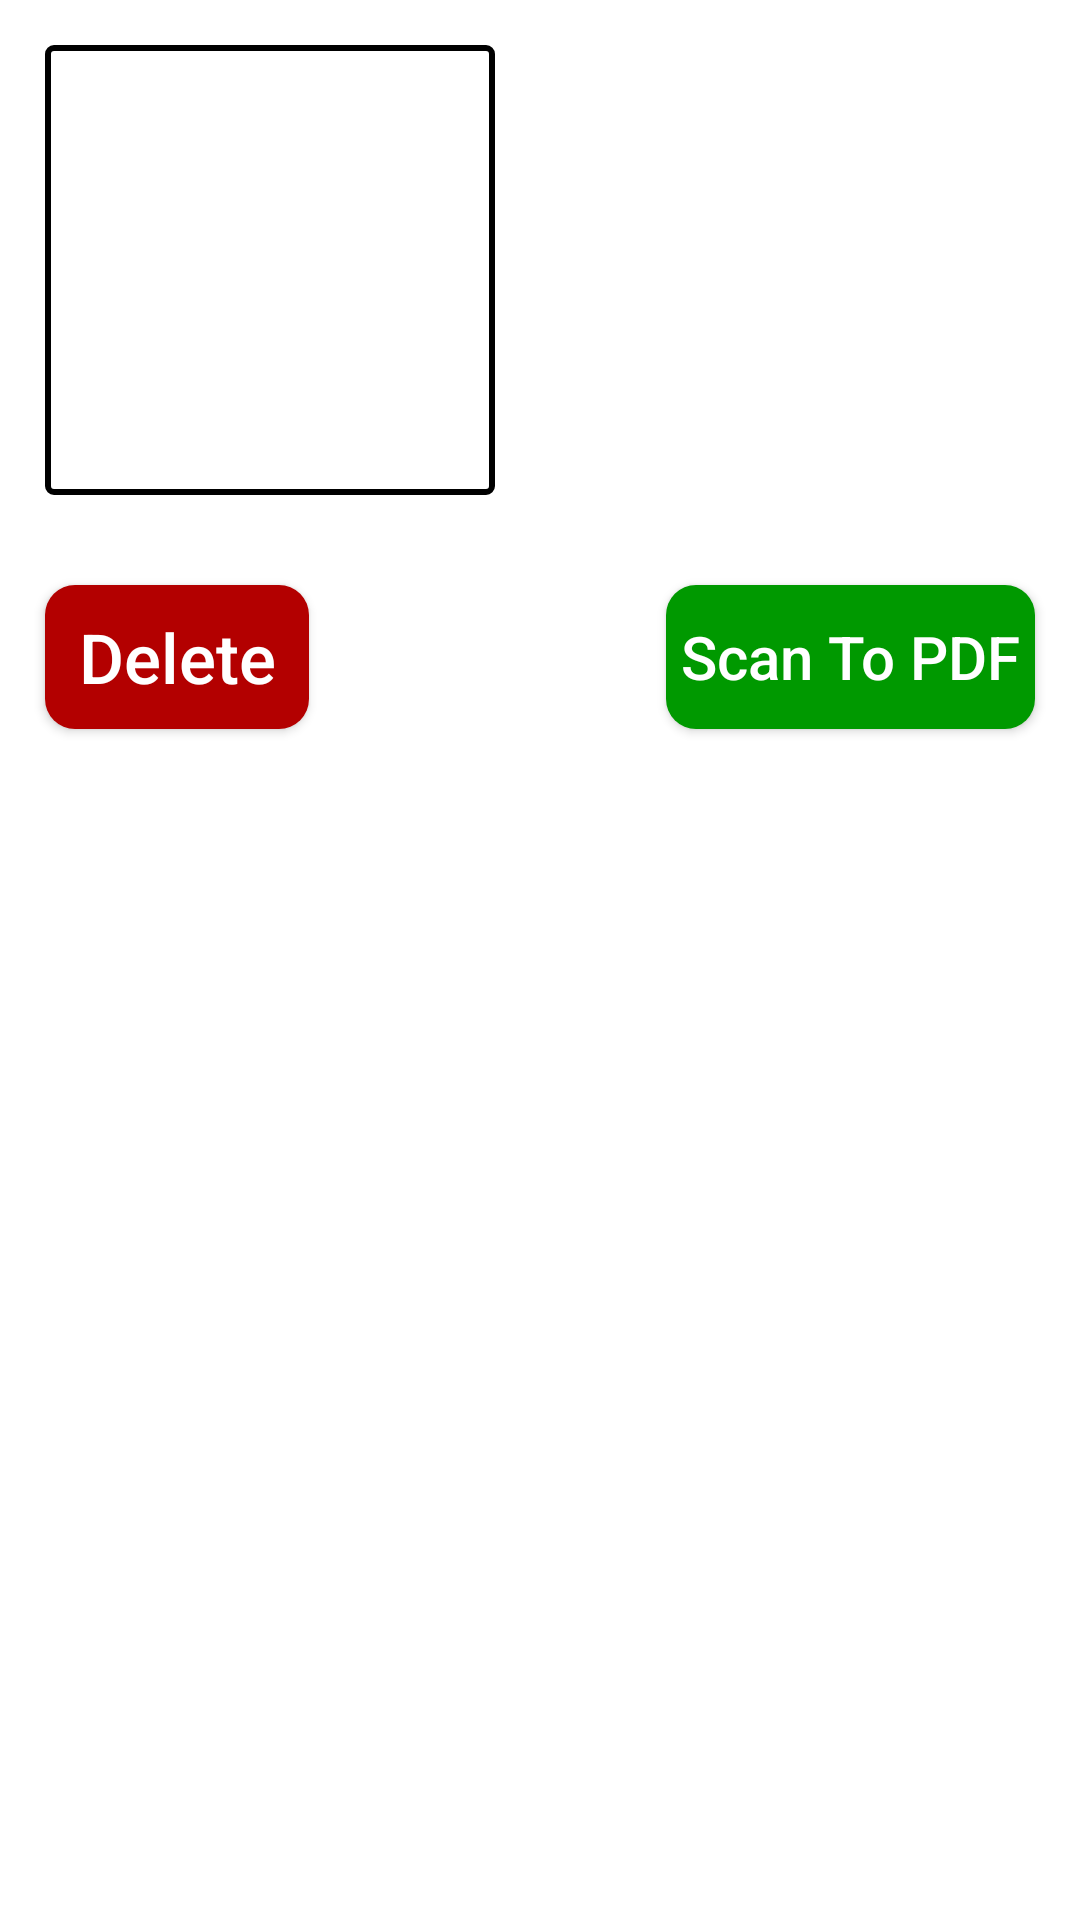

Layout XML and referenced resources for this Android screen:
<!-- AndroidManifest.xml: application theme Theme.ScanToPDF -->
<!-- res/layout/fragment_item.xml -->
<?xml version="1.0" encoding="utf-8"?>
<FrameLayout xmlns:android="http://schemas.android.com/apk/res/android"
    xmlns:tools="http://schemas.android.com/tools"
    android:layout_width="match_parent"
    android:layout_height="match_parent"
    xmlns:app="http://schemas.android.com/apk/res-auto"
    tools:context=".Fragments.ItemFragment">

    <include layout="@layout/progress_bar"/>

   <RelativeLayout
       android:id="@+id/relativeLayout"
       android:layout_width="match_parent"
       android:layout_height="match_parent">

       <ImageView
           android:id="@+id/image_item"
           android:layout_width="150dp"
           android:layout_height="150dp"
           android:scaleType="centerCrop"
           android:background="@drawable/imageview_border2"
           android:layout_margin="15dp"/>

       <TextView
           android:id="@+id/text_title"
           android:layout_width="wrap_content"
           android:layout_height="wrap_content"
           android:textSize="28sp"
           android:textColor="@color/black"
           android:layout_toRightOf="@id/image_item"
           android:maxLines="3"
           android:layout_margin="5dp"
           android:padding="5dp"/>

       <TextView
           android:id="@+id/text_date"
           android:layout_width="wrap_content"
           android:layout_height="wrap_content"
           android:textSize="14sp"
           android:textColor="@color/black"
           android:layout_toRightOf="@id/image_item"
           android:layout_below="@id/text_title"
           android:layout_margin="5dp"
           android:maxLines="2"
           android:padding="5dp"/>

       <androidx.appcompat.widget.AppCompatButton
           android:id="@+id/btn_deleteitem"
           android:layout_width="wrap_content"
           android:layout_alignParentLeft="true"
           android:layout_below="@id/image_item"
           android:layout_margin="15dp"
           android:background="@drawable/btn_delete"
           android:text="Delete"
           android:textAllCaps="false"
           android:textSize="23dp"
           android:textColor="@color/white"
           android:layout_height="wrap_content"/>

       <androidx.appcompat.widget.AppCompatButton
           android:id="@+id/btn_scantopdf"
           android:layout_alignParentRight="true"
           android:layout_below="@id/image_item"
           android:layout_margin="15dp"
           android:textAllCaps="false"
           android:text="Scan To PDF"
           android:textSize="20dp"
           android:padding="5dp"
           android:textColor="@color/white"
           android:background="@drawable/btn_cancel"
           android:layout_width="wrap_content"
           android:layout_height="wrap_content"/>

   </RelativeLayout>
</FrameLayout>
<!-- res/layout/progress_bar.xml (included above) -->
<?xml version="1.0" encoding="utf-8"?>
<RelativeLayout xmlns:android="http://schemas.android.com/apk/res/android"
    android:layout_width="match_parent"
    xmlns:app="http://schemas.android.com/apk/res-auto"
    android:id="@+id/progressBarHolder"
    android:elevation="100dp"
    android:visibility="gone"
    android:layout_height="match_parent">

    <RelativeLayout
        android:layout_width="match_parent"
        android:layout_height="match_parent"
        android:background="#262626"
        android:alpha="0.9"/>

    <ProgressBar
        app:theme="@style/Widget.AppCompat.ProgressBar"
        android:layout_width="wrap_content"
        android:layout_height="wrap_content"
        android:layout_centerInParent="true"
        android:scaleY="2"
        android:scaleX="2"/>

</RelativeLayout>
<!-- resources referenced by this layout -->
<resources>
  <color name="black">#FF000000</color>
  <color name="white">#FFFFFFFF</color>
  <!-- drawable btn_cancel (drawable) -->
  <?xml version="1.0" encoding="utf-8"?>
  <shape xmlns:android="http://schemas.android.com/apk/res/android"
      android:shape="rectangle">
  
      <solid android:color="#009900"/>
  
      <corners android:radius="10dp"/>
  
  </shape>
  <!-- drawable btn_delete (drawable) -->
  <?xml version="1.0" encoding="utf-8"?>
  <shape xmlns:android="http://schemas.android.com/apk/res/android"
      android:shape="rectangle">
  
      <solid android:color="#b30000"/>
  
      <corners android:radius="10dp"/>
  
  </shape>
  <!-- drawable imageview_border2 (drawable) -->
  <?xml version="1.0" encoding="utf-8"?>
  <shape xmlns:android="http://schemas.android.com/apk/res/android"
      android:shape="rectangle">
  
      <stroke android:color="@color/black"
          android:width="2dp"/>
  
      <padding android:bottom="2dp"
          android:top="2dp"
          android:left="2dp"
          android:right="2dp"/>
  
      <corners android:radius="2dp"/>
  
  
  
  </shape>
  <style name="Theme.ScanToPDF" parent="Theme.MaterialComponents.DayNight.NoActionBar">
          
          <item name="colorPrimary">@color/purple_500</item>
          <item name="colorPrimaryVariant">#99003d</item>
          <item name="colorOnPrimary">@color/white</item>
          
          <item name="colorSecondary">#ff4d94</item>
          <item name="colorSecondaryVariant">@color/teal_700</item>
          <item name="colorOnSecondary">@color/black</item>
          
          <item name="android:statusBarColor" tools:targetApi="l">?attr/colorPrimaryVariant</item>
          
          <item name="android:textColorHint">#d9d9d9</item>
          <item name="searchViewStyle">@style/SearchViewMy</item>
      </style>
  <color name="purple_500">#FF6200EE</color>
  <color name="teal_700">#FF018786</color>
  <style name="SearchViewMy" parent="Widget.AppCompat.SearchView.ActionBar">
          <item name="searchHintIcon">@drawable/ic_baseline_search_24s</item>
      </style>
  <!-- drawable ic_baseline_search_24s (drawable) -->
  <vector xmlns:android="http://schemas.android.com/apk/res/android"
      android:width="24dp"
      android:height="24dp"
      android:viewportWidth="24"
      android:viewportHeight="24"
      android:tint="#d9d9d9">
    <path
        android:fillColor="@android:color/white"
        android:pathData="M15.5,14h-0.79l-0.28,-0.27C15.41,12.59 16,11.11 16,9.5 16,5.91 13.09,3 9.5,3S3,5.91 3,9.5 5.91,16 9.5,16c1.61,0 3.09,-0.59 4.23,-1.57l0.27,0.28v0.79l5,4.99L20.49,19l-4.99,-5zM9.5,14C7.01,14 5,11.99 5,9.5S7.01,5 9.5,5 14,7.01 14,9.5 11.99,14 9.5,14z"/>
  </vector>
</resources>
